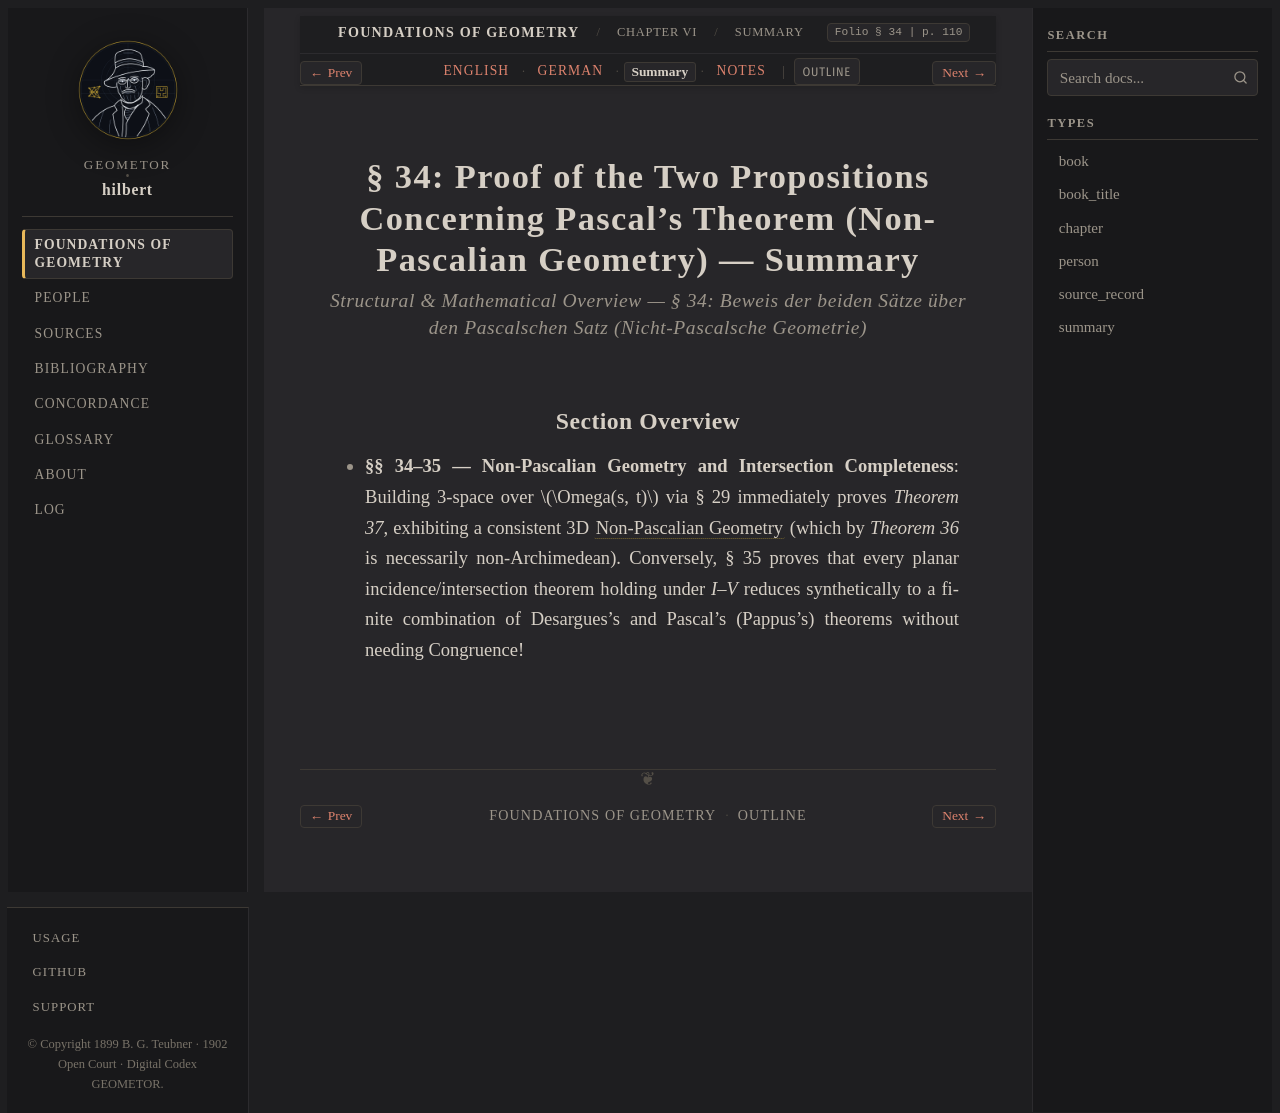

repository: geometor/hilbert · page: grundlagen/chapter_06/sec_34/summary.html · generator: sphinx

:layout: book
:canonical_id: § 34 (Summary)
:breadcrumb_title: Summary
:order: 34
:tracks: English: index | German: de | Summary: summary | Notes: notes

.. _grundlagen-summary-s34:

§ 34: Proof of the Two Propositions Concerning Pascal's Theorem (Non-Pascalian Geometry) — Summary
==================================================================================================

.. rubric:: Structural & Mathematical Overview — *§ 34: Beweis der beiden Sätze über den Pascalschen Satz (Nicht-Pascalsche Geometrie)*

Section Overview
----------------

* **§§ 34–35 — Non-Pascalian Geometry and Intersection Completeness**: Building 3-space over :math:`\Omega(s, t)` via § 29 immediately proves `Theorem 37`, exhibiting a consistent 3D :term:`Non-Pascalian Geometry <nicht-pascalsche-geometrie>` (which by `Theorem 36` is necessarily non-Archimedean). Conversely, § 35 proves that every planar incidence/intersection theorem holding under `I–V` reduces synthetically to a finite combination of Desargues's and Pascal's (Pappus's) theorems without needing Congruence!
